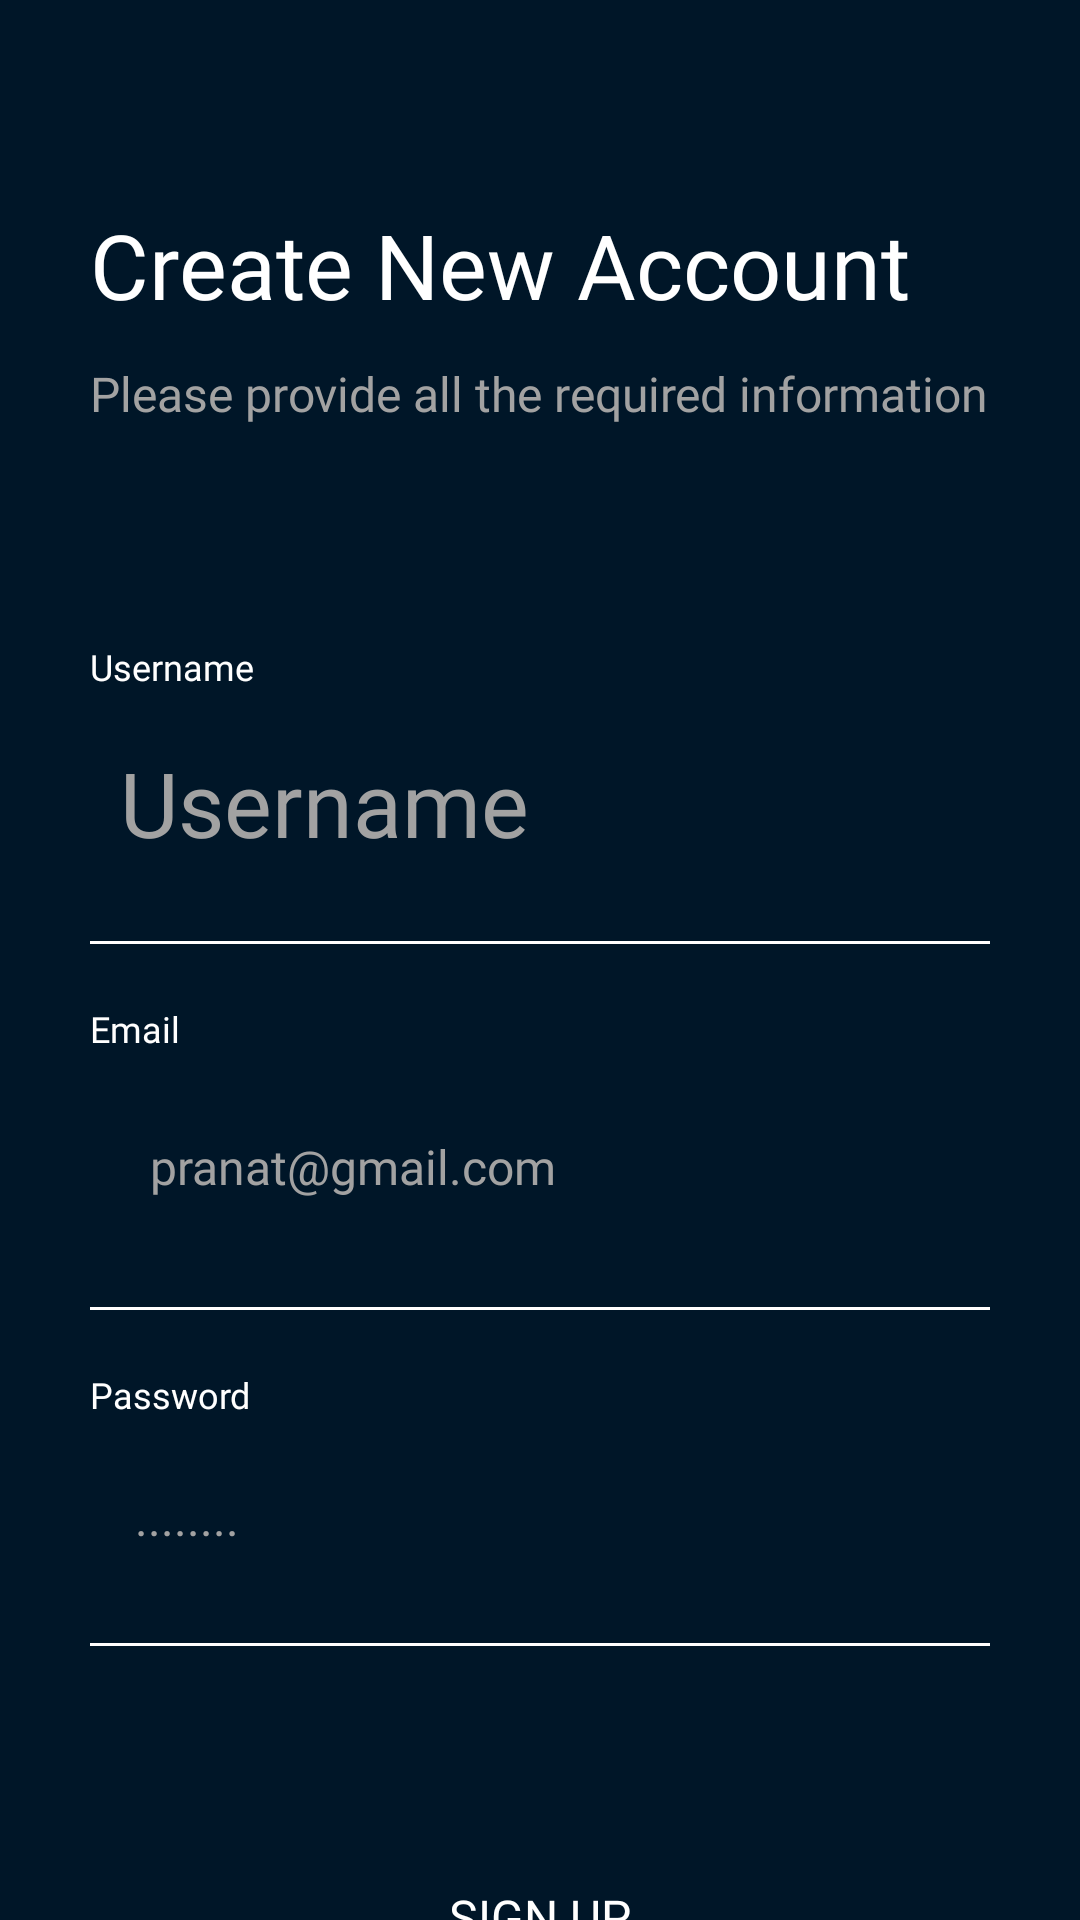

The Android layout XML behind this screen, and the referenced resources:
<!-- AndroidManifest.xml: application theme NoActionBar -->
<!-- res/layout/fragment_register.xml -->
<?xml version="1.0" encoding="utf-8"?>
<ScrollView xmlns:android="http://schemas.android.com/apk/res/android"
    xmlns:app="http://schemas.android.com/apk/res-auto"
    android:layout_width="match_parent"
    android:layout_height="match_parent"
    android:background="#001628"
    android:scrollbars="none">

    <LinearLayout
        android:layout_width="match_parent"
        android:layout_height="wrap_content"
        android:layout_marginLeft="30dp"
        android:layout_marginRight="30dp"
        android:orientation="vertical"
        android:paddingTop="36dp"
        android:paddingBottom="60dp">

        <TextView
            android:layout_width="wrap_content"
            android:layout_height="wrap_content"
            android:layout_marginTop="32dp"
            android:fontFamily="@font/sf_pro_display_bold"
            android:text="@string/txt_register_header"
            android:textColor="@color/white"
            android:textSize="30sp" />

        <TextView
            android:layout_width="wrap_content"
            android:layout_height="wrap_content"
            android:layout_marginTop="12dp"
            android:fontFamily="@font/sf_pro_display_regular"
            android:text="@string/txt_register_subheader"
            android:textColor="@color/light_gray"
            android:textSize="16sp" />

        <TextView
            android:layout_width="wrap_content"
            android:layout_height="wrap_content"
            android:layout_marginTop="72dp"
            android:fontFamily="@font/sf_pro_display_regular"
            android:text="@string/txt_username"
            android:textColor="@color/white"
            android:textSize="12sp" />

        <EditText
            android:id="@+id/txt_username"
            android:layout_width="match_parent"
            android:layout_height="wrap_content"
            android:layout_marginTop="7dp"
            android:background="@android:color/transparent"
            android:fontFamily="@font/sf_pro_display_semibold"
            android:hint="@string/txt_username_hint"
            android:padding="10dp"
            android:textColor="@color/white"
            android:textColorHint="@color/light_gray"
            android:textSize="30sp" />

        <View
            android:layout_width="match_parent"
            android:layout_height="1dp"
            android:layout_marginTop="16dp"
            android:background="@color/white" />

        <TextView
            android:layout_width="wrap_content"
            android:layout_height="wrap_content"
            android:layout_marginTop="20dp"
            android:fontFamily="@font/sf_pro_display_regular"
            android:text="@string/txt_email"
            android:textColor="@color/white"
            android:textSize="12sp" />

        <EditText
            android:id="@+id/txt_email"
            android:layout_width="match_parent"
            android:layout_height="wrap_content"
            android:layout_marginTop="7dp"
            android:background="@android:color/transparent"
            android:fontFamily="@font/sf_pro_display_semibold"
            android:hint="@string/txt_email_hint"
            android:inputType="textEmailAddress"
            android:padding="20dp"
            android:textColor="@color/white"
            android:textColorHint="@color/light_gray"
            android:textSize="16sp" />

        <View
            android:layout_width="match_parent"
            android:layout_height="1dp"
            android:layout_marginTop="16dp"
            android:background="@color/white" />

        <TextView
            android:layout_width="wrap_content"
            android:layout_height="wrap_content"
            android:layout_marginTop="20dp"
            android:fontFamily="@font/sf_pro_display_regular"
            android:text="@string/txt_password"
            android:textColor="@color/white"
            android:textSize="12sp" />

        <EditText
            android:id="@+id/txt_password"
            android:layout_width="match_parent"
            android:layout_height="wrap_content"
            android:layout_marginTop="7dp"
            android:background="@android:color/transparent"
            android:fontFamily="@font/sf_pro_display_semibold"
            android:hint="@string/txt_password_hint"
            android:inputType="textPassword"
            android:padding="15dp"
            android:textColor="@color/white"
            android:textColorHint="@color/light_gray"
            android:textSize="16sp"

            />

        <View
            android:layout_width="match_parent"
            android:layout_height="1dp"
            android:layout_marginTop="16dp"
            android:background="@color/white" />

        <TextView
            android:id="@+id/txt_error"
            android:layout_width="wrap_content"
            android:layout_height="wrap_content"
            android:layout_marginTop="20dp"
            android:fontFamily="@font/sf_pro_display_regular"
            android:text=""
            android:textColor="@color/highlight_text_color"
            android:textSize="12sp" />

        <Button
            android:id="@+id/btn_sign_up"
            style="@style/Widget.Material3.Button"
            android:layout_width="match_parent"
            android:layout_height="wrap_content"
            android:layout_marginTop="30dp"
            android:backgroundTint="@color/teal_700"
            android:fontFamily="@font/sf_pro_display_bold"
            android:text="@string/txt_sign_up"
            android:textAllCaps="true"
            android:textColor="@color/white"
            android:textSize="16sp" />

        <TextView
            android:id="@+id/btn_login"
            android:layout_width="wrap_content"
            android:layout_height="wrap_content"
            android:layout_gravity="center"
            android:layout_marginTop="20dp"
            android:fontFamily="@font/sf_pro_display_semibold"
            android:text="@string/txt_already_have_account"
            android:textColor="#FFFFFF"
            android:textSize="14sp" />

        <com.github.ybq.android.spinkit.SpinKitView
            android:id="@+id/progress_bar"
            style="@style/SpinKitView.ThreeBounce"
            android:layout_width="wrap_content"
            android:layout_height="wrap_content"
            android:layout_gravity="center"
            android:indeterminate="true"
            android:visibility="gone"
            app:SpinKit_Color="@color/white" />


    </LinearLayout>


</ScrollView>
<!-- resources referenced by this layout -->
<resources>
  <color name="highlight_text_color">#2196F3</color>
  <color name="light_gray">#a2a2a2</color>
  <color name="teal_700">#FF018786</color>
  <color name="white">#FFFFFFFF</color>
  <string name="txt_already_have_account">Already have an account?</string>
  <string name="txt_email">Email</string>
  <string name="txt_email_hint">pranat@gmail.com</string>
  <string name="txt_password">Password</string>
  <string name="txt_password_hint">........</string>
  <string name="txt_register_header">Create New Account</string>
  <string name="txt_register_subheader">Please provide all the required information</string>
  <string name="txt_sign_up">Sign Up</string>
  <string name="txt_username">Username</string>
  <string name="txt_username_hint">Username</string>
  <style name="NoActionBar" parent="Theme.MaterialComponents.DayNight.NoActionBar">
          <item name="windowNoTitle">true</item>
          <item name="windowActionBar">false</item>
          <item name="android:windowFullscreen">true</item>
          <item name="android:windowContentOverlay">@null</item>
      </style>
</resources>
